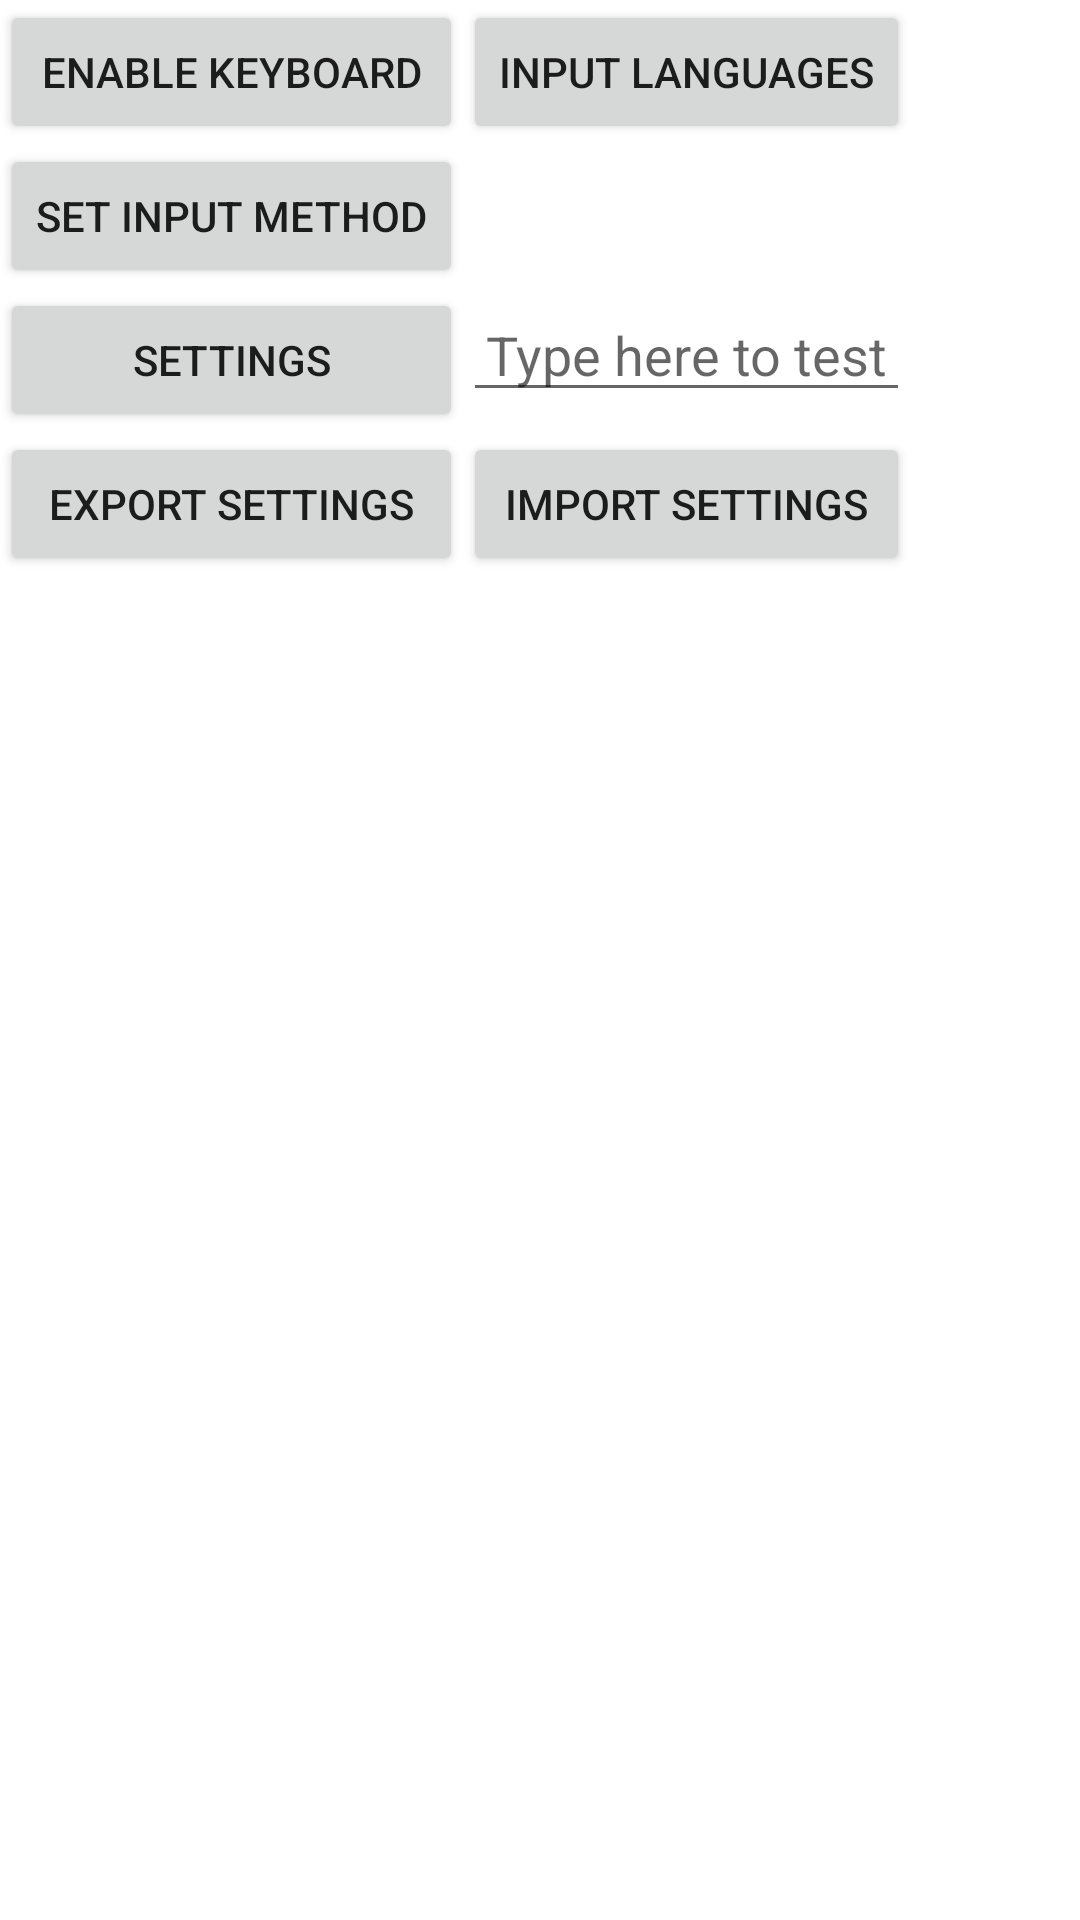

Here is an Android app screen rendered from its layout file. Give the layout XML and the strings, colors and styles it references.
<!-- AndroidManifest.xml: fallback theme Theme.MaterialComponents.DayNight.NoActionBar -->
<!-- res/layout/main.xml -->
<?xml version="1.0" encoding="utf-8"?>
<LinearLayout
    xmlns:android="http://schemas.android.com/apk/res/android"
    xmlns:tools="http://schemas.android.com/tools"
    android:layout_width="match_parent" android:layout_height="match_parent"
    android:fitsSystemWindows="true"
    android:orientation="vertical">
	
	<TableLayout android:layout_width="match_parent"
		android:id="@+id/main_linear1" android:layout_height="wrap_content">
		<TableRow>
			<Button android:text="@string/main_setup_configure_imes"
				android:id="@+id/main_setup_btn_configure_imes"
				android:layout_width="wrap_content"
				android:layout_height="wrap_content" />
			<Button android:text="@string/main_setup_input_lang"
				android:id="@+id/main_setup_btn_input_lang"
				android:layout_width="wrap_content"
				android:layout_height="wrap_content" />
		</TableRow>
		<TableRow>
			<Button android:text="@string/main_setup_set_ime"
				android:id="@+id/main_setup_btn_set_ime"
				android:layout_width="wrap_content"
				android:layout_height="wrap_content" />
		</TableRow>
		<TableRow>
			<Button android:text="@string/main_setup_settings"
				android:id="@+id/main_setup_btn_settings"
				android:layout_width="wrap_content"
				android:layout_height="wrap_content" />
			<EditText android:text=""
				android:id="@+id/main_setup_edit_test"
				android:layout_width="fill_parent"
				android:gravity="center"
				android:layout_height="wrap_content"
				tools:ignore="Autofill"
				android:inputType="text"
				android:hint="@string/main_setup_test" />
		</TableRow>
		<TableRow>
			<Button android:text="@string/main_setup_export"
				android:id="@+id/main_setup_btn_export"
				android:layout_width="wrap_content"
				android:layout_height="wrap_content"
				android:onClick="exportSettings"/>
			<Button android:text="@string/main_setup_import"
				android:id="@+id/main_setup_btn_import"
				android:layout_width="wrap_content"
				android:layout_height="wrap_content"
				android:onClick="importSettings" />
		</TableRow>
	</TableLayout>
	<TextView
	    android:layout_height="wrap_content"
	    android:id="@+id/main_description"
	    android:layout_width="wrap_content"
	    android:paddingHorizontal="7dp" />
</LinearLayout>
<!-- resources referenced by this layout -->
<resources>
  <string name="english_ime_name">Son of Hacker\'s Keyboard</string>
  <string name="main_setup_configure_imes">Enable keyboard</string>
  <string name="main_setup_export">Export Settings</string>
  <string name="main_setup_import">Import Settings</string>
  <string name="main_setup_input_lang">Input languages</string>
  <string name="main_setup_set_ime">Set input method</string>
  <string name="main_setup_settings">Settings</string>
  <string name="main_setup_test">Type here to test</string>
</resources>
